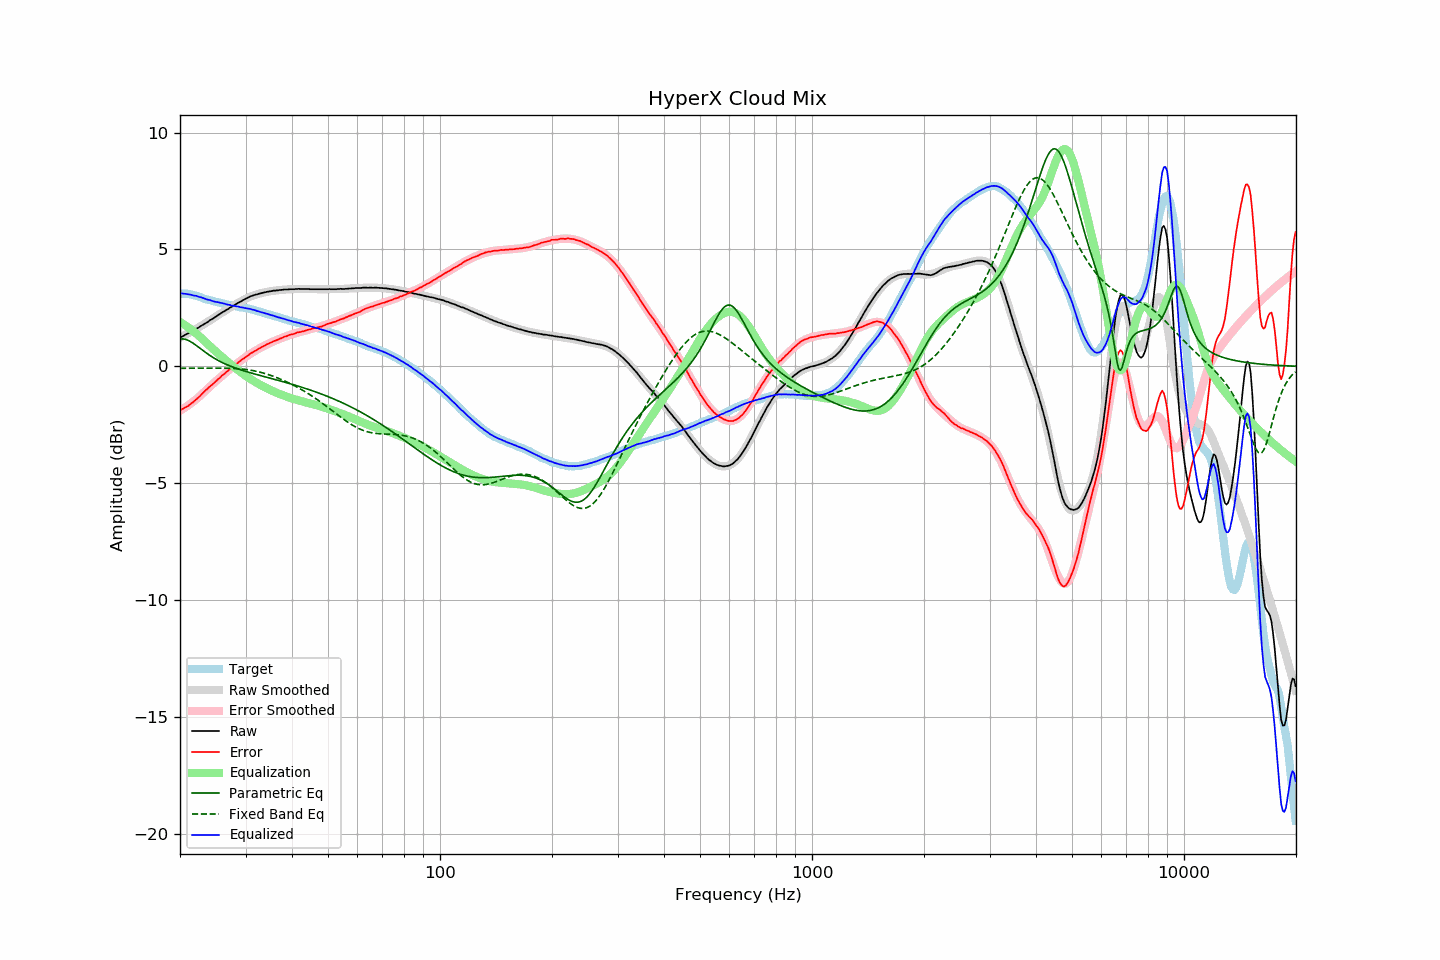

The file beside this chart, header and first rows:
frequency, raw, error, smoothed, error_smoothed, equalization, parametric_eq, fixed_band_eq, equalized_raw, equalized_smoothed, target
20.00, 1.23, -1.88, 1.23, -1.90, 1.90, 1.17, -0.08, 3.13, 3.13, 3.11
20.20, 1.27, -1.84, 1.27, -1.86, 1.86, 1.18, -0.08, 3.12, 3.12, 3.11
20.40, 1.30, -1.81, 1.30, -1.81, 1.81, 1.17, -0.08, 3.11, 3.11, 3.11
20.61, 1.34, -1.77, 1.34, -1.77, 1.77, 1.16, -0.08, 3.10, 3.10, 3.11
20.81, 1.38, -1.73, 1.37, -1.72, 1.72, 1.14, -0.08, 3.10, 3.09, 3.11
21.02, 1.41, -1.70, 1.41, -1.67, 1.67, 1.11, -0.08, 3.08, 3.08, 3.11
21.23, 1.45, -1.64, 1.45, -1.62, 1.62, 1.08, -0.08, 3.07, 3.07, 3.09
21.44, 1.49, -1.59, 1.49, -1.57, 1.57, 1.04, -0.08, 3.06, 3.06, 3.08
21.66, 1.52, -1.54, 1.52, -1.52, 1.52, 1.00, -0.08, 3.04, 3.04, 3.06
21.87, 1.56, -1.48, 1.56, -1.47, 1.47, 0.95, -0.08, 3.03, 3.03, 3.04
22.09, 1.61, -1.42, 1.60, -1.41, 1.41, 0.90, -0.08, 3.02, 3.01, 3.03
22.31, 1.64, -1.36, 1.64, -1.35, 1.35, 0.85, -0.08, 2.99, 3.00, 3.00
22.54, 1.68, -1.30, 1.68, -1.29, 1.29, 0.80, -0.08, 2.97, 2.97, 2.98
22.76, 1.73, -1.23, 1.72, -1.23, 1.23, 0.74, -0.08, 2.96, 2.95, 2.96
22.99, 1.77, -1.16, 1.77, -1.16, 1.16, 0.69, -0.08, 2.93, 2.93, 2.93
23.22, 1.81, -1.09, 1.81, -1.10, 1.10, 0.64, -0.08, 2.91, 2.91, 2.90
23.45, 1.85, -1.02, 1.85, -1.03, 1.03, 0.59, -0.08, 2.88, 2.88, 2.87
23.69, 1.89, -0.97, 1.89, -0.97, 0.97, 0.54, -0.08, 2.86, 2.86, 2.86
23.92, 1.94, -0.90, 1.94, -0.91, 0.91, 0.49, -0.08, 2.84, 2.84, 2.84
24.16, 1.99, -0.84, 1.98, -0.84, 0.84, 0.45, -0.08, 2.83, 2.82, 2.83
24.40, 2.02, -0.79, 2.03, -0.78, 0.78, 0.40, -0.08, 2.80, 2.80, 2.81
24.65, 2.07, -0.72, 2.07, -0.71, 0.71, 0.36, -0.07, 2.78, 2.78, 2.79
24.89, 2.11, -0.66, 2.12, -0.65, 0.65, 0.32, -0.07, 2.76, 2.77, 2.77
25.14, 2.16, -0.60, 2.16, -0.59, 0.59, 0.28, -0.07, 2.75, 2.75, 2.76
25.39, 2.21, -0.53, 2.20, -0.53, 0.53, 0.24, -0.07, 2.74, 2.73, 2.74
25.65, 2.25, -0.48, 2.25, -0.47, 0.47, 0.21, -0.07, 2.72, 2.72, 2.73
25.91, 2.30, -0.40, 2.29, -0.41, 0.41, 0.17, -0.08, 2.71, 2.70, 2.70
26.16, 2.34, -0.35, 2.33, -0.35, 0.35, 0.14, -0.08, 2.69, 2.69, 2.69
26.43, 2.38, -0.30, 2.38, -0.29, 0.29, 0.11, -0.08, 2.67, 2.67, 2.68
26.69, 2.42, -0.23, 2.42, -0.24, 0.24, 0.08, -0.08, 2.65, 2.66, 2.65
26.96, 2.46, -0.18, 2.46, -0.18, 0.18, 0.05, -0.08, 2.64, 2.64, 2.64
27.23, 2.51, -0.12, 2.50, -0.12, 0.12, 0.02, -0.08, 2.63, 2.62, 2.63
27.50, 2.54, -0.08, 2.55, -0.06, 0.06, -0.01, -0.08, 2.60, 2.61, 2.62
27.77, 2.58, -0.02, 2.59, -0.01, 0.01, -0.03, -0.09, 2.59, 2.60, 2.60
28.05, 2.63, 0.04, 2.63, 0.04, -0.04, -0.06, -0.09, 2.58, 2.58, 2.59
28.33, 2.67, 0.10, 2.67, 0.10, -0.10, -0.08, -0.09, 2.57, 2.57, 2.57
28.62, 2.71, 0.15, 2.71, 0.15, -0.15, -0.11, -0.10, 2.55, 2.56, 2.56
28.90, 2.75, 0.21, 2.75, 0.21, -0.21, -0.13, -0.10, 2.54, 2.54, 2.54
29.19, 2.78, 0.26, 2.79, 0.26, -0.26, -0.15, -0.11, 2.52, 2.53, 2.52
29.48, 2.83, 0.31, 2.82, 0.31, -0.31, -0.17, -0.12, 2.52, 2.52, 2.52
29.78, 2.86, 0.35, 2.86, 0.36, -0.36, -0.20, -0.12, 2.50, 2.50, 2.51
30.08, 2.90, 0.40, 2.90, 0.41, -0.41, -0.22, -0.13, 2.49, 2.49, 2.50
30.38, 2.93, 0.45, 2.93, 0.46, -0.46, -0.24, -0.14, 2.47, 2.47, 2.48
30.68, 2.97, 0.50, 2.96, 0.50, -0.50, -0.26, -0.15, 2.47, 2.46, 2.47
30.99, 3.00, 0.56, 2.99, 0.55, -0.55, -0.28, -0.16, 2.45, 2.44, 2.44
31.30, 3.02, 0.59, 3.02, 0.59, -0.59, -0.30, -0.18, 2.43, 2.43, 2.43
31.61, 3.05, 0.63, 3.04, 0.63, -0.63, -0.32, -0.19, 2.42, 2.41, 2.42
31.93, 3.07, 0.67, 3.06, 0.67, -0.67, -0.34, -0.20, 2.39, 2.39, 2.40
32.24, 3.08, 0.71, 3.09, 0.71, -0.71, -0.36, -0.22, 2.36, 2.37, 2.37
32.57, 3.11, 0.76, 3.11, 0.75, -0.75, -0.37, -0.23, 2.35, 2.35, 2.35
32.89, 3.12, 0.78, 3.13, 0.79, -0.79, -0.39, -0.25, 2.32, 2.33, 2.34
33.22, 3.14, 0.83, 3.14, 0.83, -0.83, -0.41, -0.27, 2.31, 2.31, 2.31
33.55, 3.16, 0.86, 3.16, 0.87, -0.87, -0.43, -0.29, 2.29, 2.29, 2.30
33.89, 3.17, 0.90, 3.17, 0.90, -0.90, -0.45, -0.31, 2.27, 2.27, 2.27
34.23, 3.19, 0.94, 3.18, 0.94, -0.94, -0.47, -0.33, 2.25, 2.25, 2.25
34.57, 3.20, 0.97, 3.20, 0.97, -0.97, -0.49, -0.35, 2.23, 2.23, 2.23
34.92, 3.21, 1.00, 3.21, 1.00, -1.00, -0.50, -0.37, 2.21, 2.21, 2.21
35.27, 3.22, 1.03, 3.22, 1.03, -1.03, -0.52, -0.40, 2.19, 2.19, 2.19
35.62, 3.24, 1.07, 3.23, 1.06, -1.06, -0.54, -0.42, 2.17, 2.17, 2.17
35.97, 3.24, 1.09, 3.24, 1.09, -1.09, -0.56, -0.45, 2.14, 2.15, 2.15
... 635 more rows
